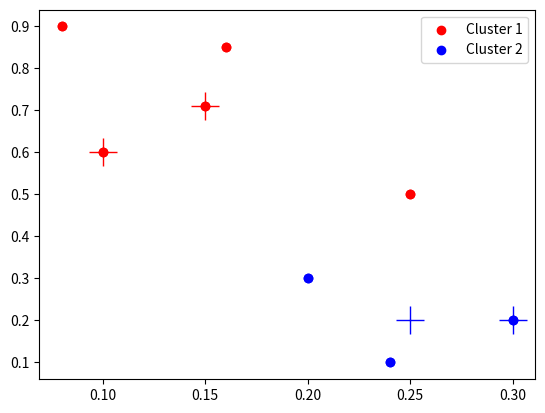

Write the Python code that produced this figure.
import numpy as np
import math
import matplotlib.pyplot as plt



def visulaize_clusters(c1,c2,g1,g2):
    pts1x=list(list(zip(*c1))[0])
    pts1y=list(list(zip(*c1))[1])

    pts2x=list(list(zip(*c2))[0])
    pts2y=list(list(zip(*c2))[1])

    plt.scatter(pts1x,pts1y,color='red')
    plt.scatter(pts2x,pts2y,color='blue')
    plt.legend(['Cluster 1','Cluster 2'])
    plt.plot(g1[0],g1[1],'+',color='red', ms=20)
    plt.plot(g2[0],g2[1],'+',color='blue',ms=20)



    plt.show()

def predict(point):
    global final_centroids
    cents=final_centroids
    c1=cents[0]
    c2=cents[1]

    if(getdistance(point,c1)<getdistance(point,c2)):
        return 'cluster1'
    else:
        return 'cluster2'


def calcnewcentroid(c):
    cent=tuple()
    centx=0.0
    centy=0.0
    for point in c:
        centx=centx+point[0]
        centy=centy+point[1]
    centx=round(centx/len(c),2)
    centy=round(centy/len(c),2)

    cent=(centx,centy)

    return cent


def getdistance(point,p):
    #print(math.sqrt(pow((point[1]-p[1]),2)+pow((point[0]-p[0]),2)))
    return math.sqrt(pow((point[1]-p[1]),2)+pow((point[0]-p[0]),2))

def createclusters(pts,M1,M2):
    clusternum=[]
    cluster1=[]
    cluster2=[]
    for point in pts:
        d1=getdistance(point,M1)
        d2=getdistance(point,M2)
        if(d1<d2):
            cluster1.append(point)
        else:
            cluster2.append(point)
    newM1=calcnewcentroid(cluster1)
    newM2=calcnewcentroid(cluster2)
    print('Cluster 1 ',cluster1)
    print('Cluster 2',cluster2)
    print('Centroid 1 ',M1)
    print('Centroid 2 ',M2)

    visulaize_clusters(cluster1,cluster2,M1,M2)

    if(newM1==M1 and newM2==M2):

        global final_centroids
        final_centroids.append(newM1)
        final_centroids.append(newM2)

        print('Final clusters are \n',cluster1,'\n',cluster2)
        return
    else:
        createclusters(pts,newM1,newM2)



points=[(0.1,0.6),(0.15,0.71),(0.08,0.9),(0.16,0.85),(0.2,0.3),(0.25,0.5),(0.24,0.1),(0.3,0.2)]

m1=points[0]
m2=points[7]  #no visible change with these initial cetroids as given in assignment. Try better centroids

final_centroids=[]

createclusters(points,m1,m2)

print('Final Centroids ',final_centroids)

trailpoint=points[5]   #point 6 as per assignment
print('Predicted point lies in ',predict(trailpoint))
